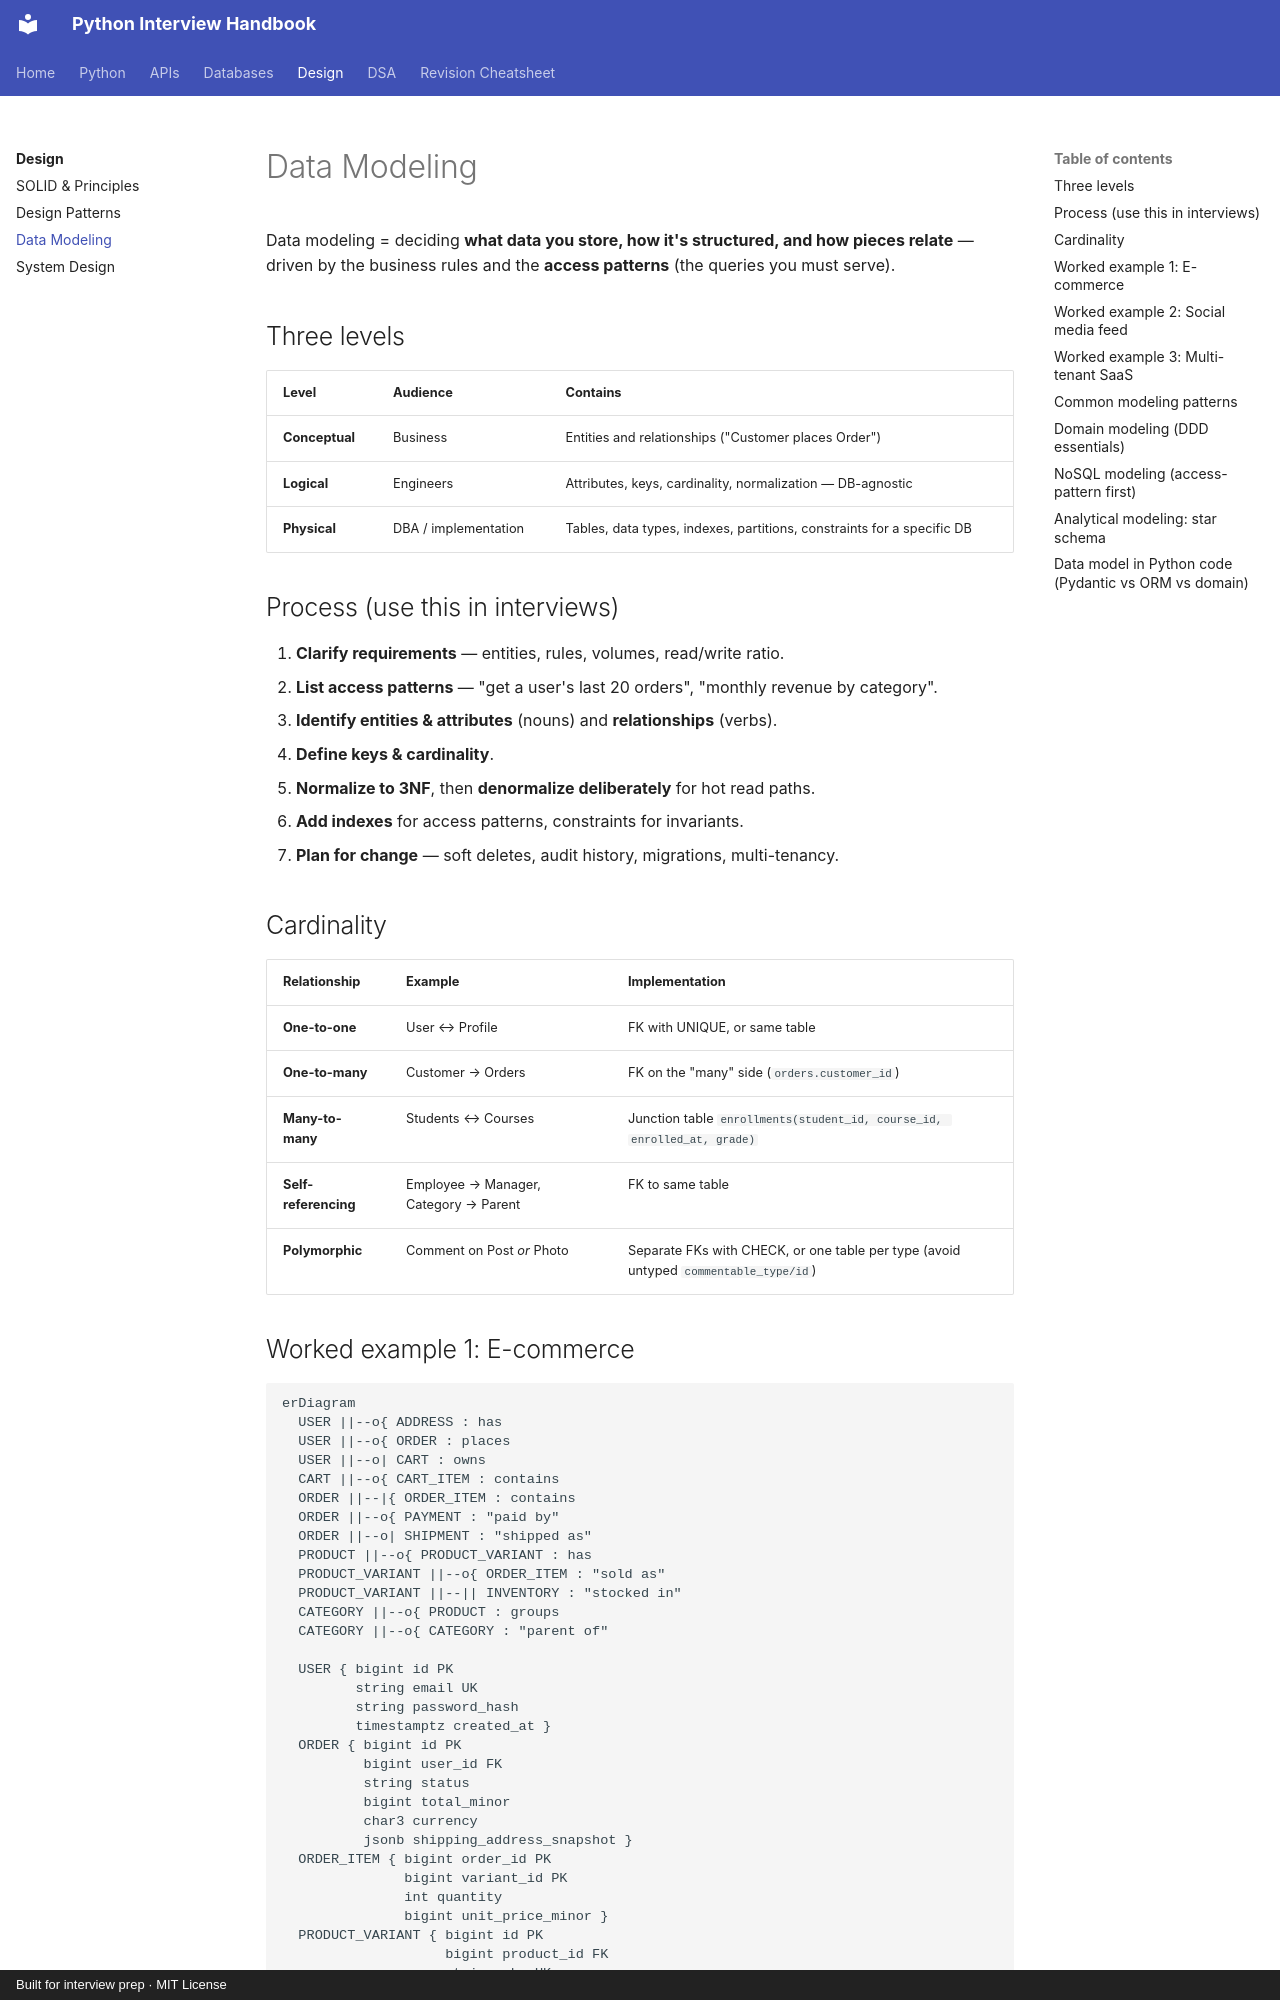

repository: LeninJoseph/claude-interview-helper · page: design/data-modeling/index.html · generator: mkdocs · copyright: Built for interview prep · MIT License

# Data Modeling

Data modeling = deciding **what data you store, how it's structured, and how pieces relate** — driven by the business rules and the **access patterns** (the queries you must serve).

## Three levels

| Level | Audience | Contains |
|---|---|---|
| **Conceptual** | Business | Entities and relationships ("Customer places Order") |
| **Logical** | Engineers | Attributes, keys, cardinality, normalization — DB-agnostic |
| **Physical** | DBA / implementation | Tables, data types, indexes, partitions, constraints for a specific DB |

## Process (use this in interviews)

1. **Clarify requirements** — entities, rules, volumes, read/write ratio.
2. **List access patterns** — "get a user's last 20 orders", "monthly revenue by category".
3. **Identify entities & attributes** (nouns) and **relationships** (verbs).
4. **Define keys & cardinality**.
5. **Normalize to 3NF**, then **denormalize deliberately** for hot read paths.
6. **Add indexes** for access patterns, constraints for invariants.
7. **Plan for change** — soft deletes, audit history, migrations, multi-tenancy.

## Cardinality

| Relationship | Example | Implementation |
|---|---|---|
| **One-to-one** | User ↔ Profile | FK with UNIQUE, or same table |
| **One-to-many** | Customer → Orders | FK on the "many" side (`orders.customer_id`) |
| **Many-to-many** | Students ↔ Courses | Junction table `enrollments(student_id, course_id, enrolled_at, grade)` |
| **Self-referencing** | Employee → Manager, Category → Parent | FK to same table |
| **Polymorphic** | Comment on Post *or* Photo | Separate FKs with CHECK, or one table per type (avoid untyped `commentable_type/id`) |
